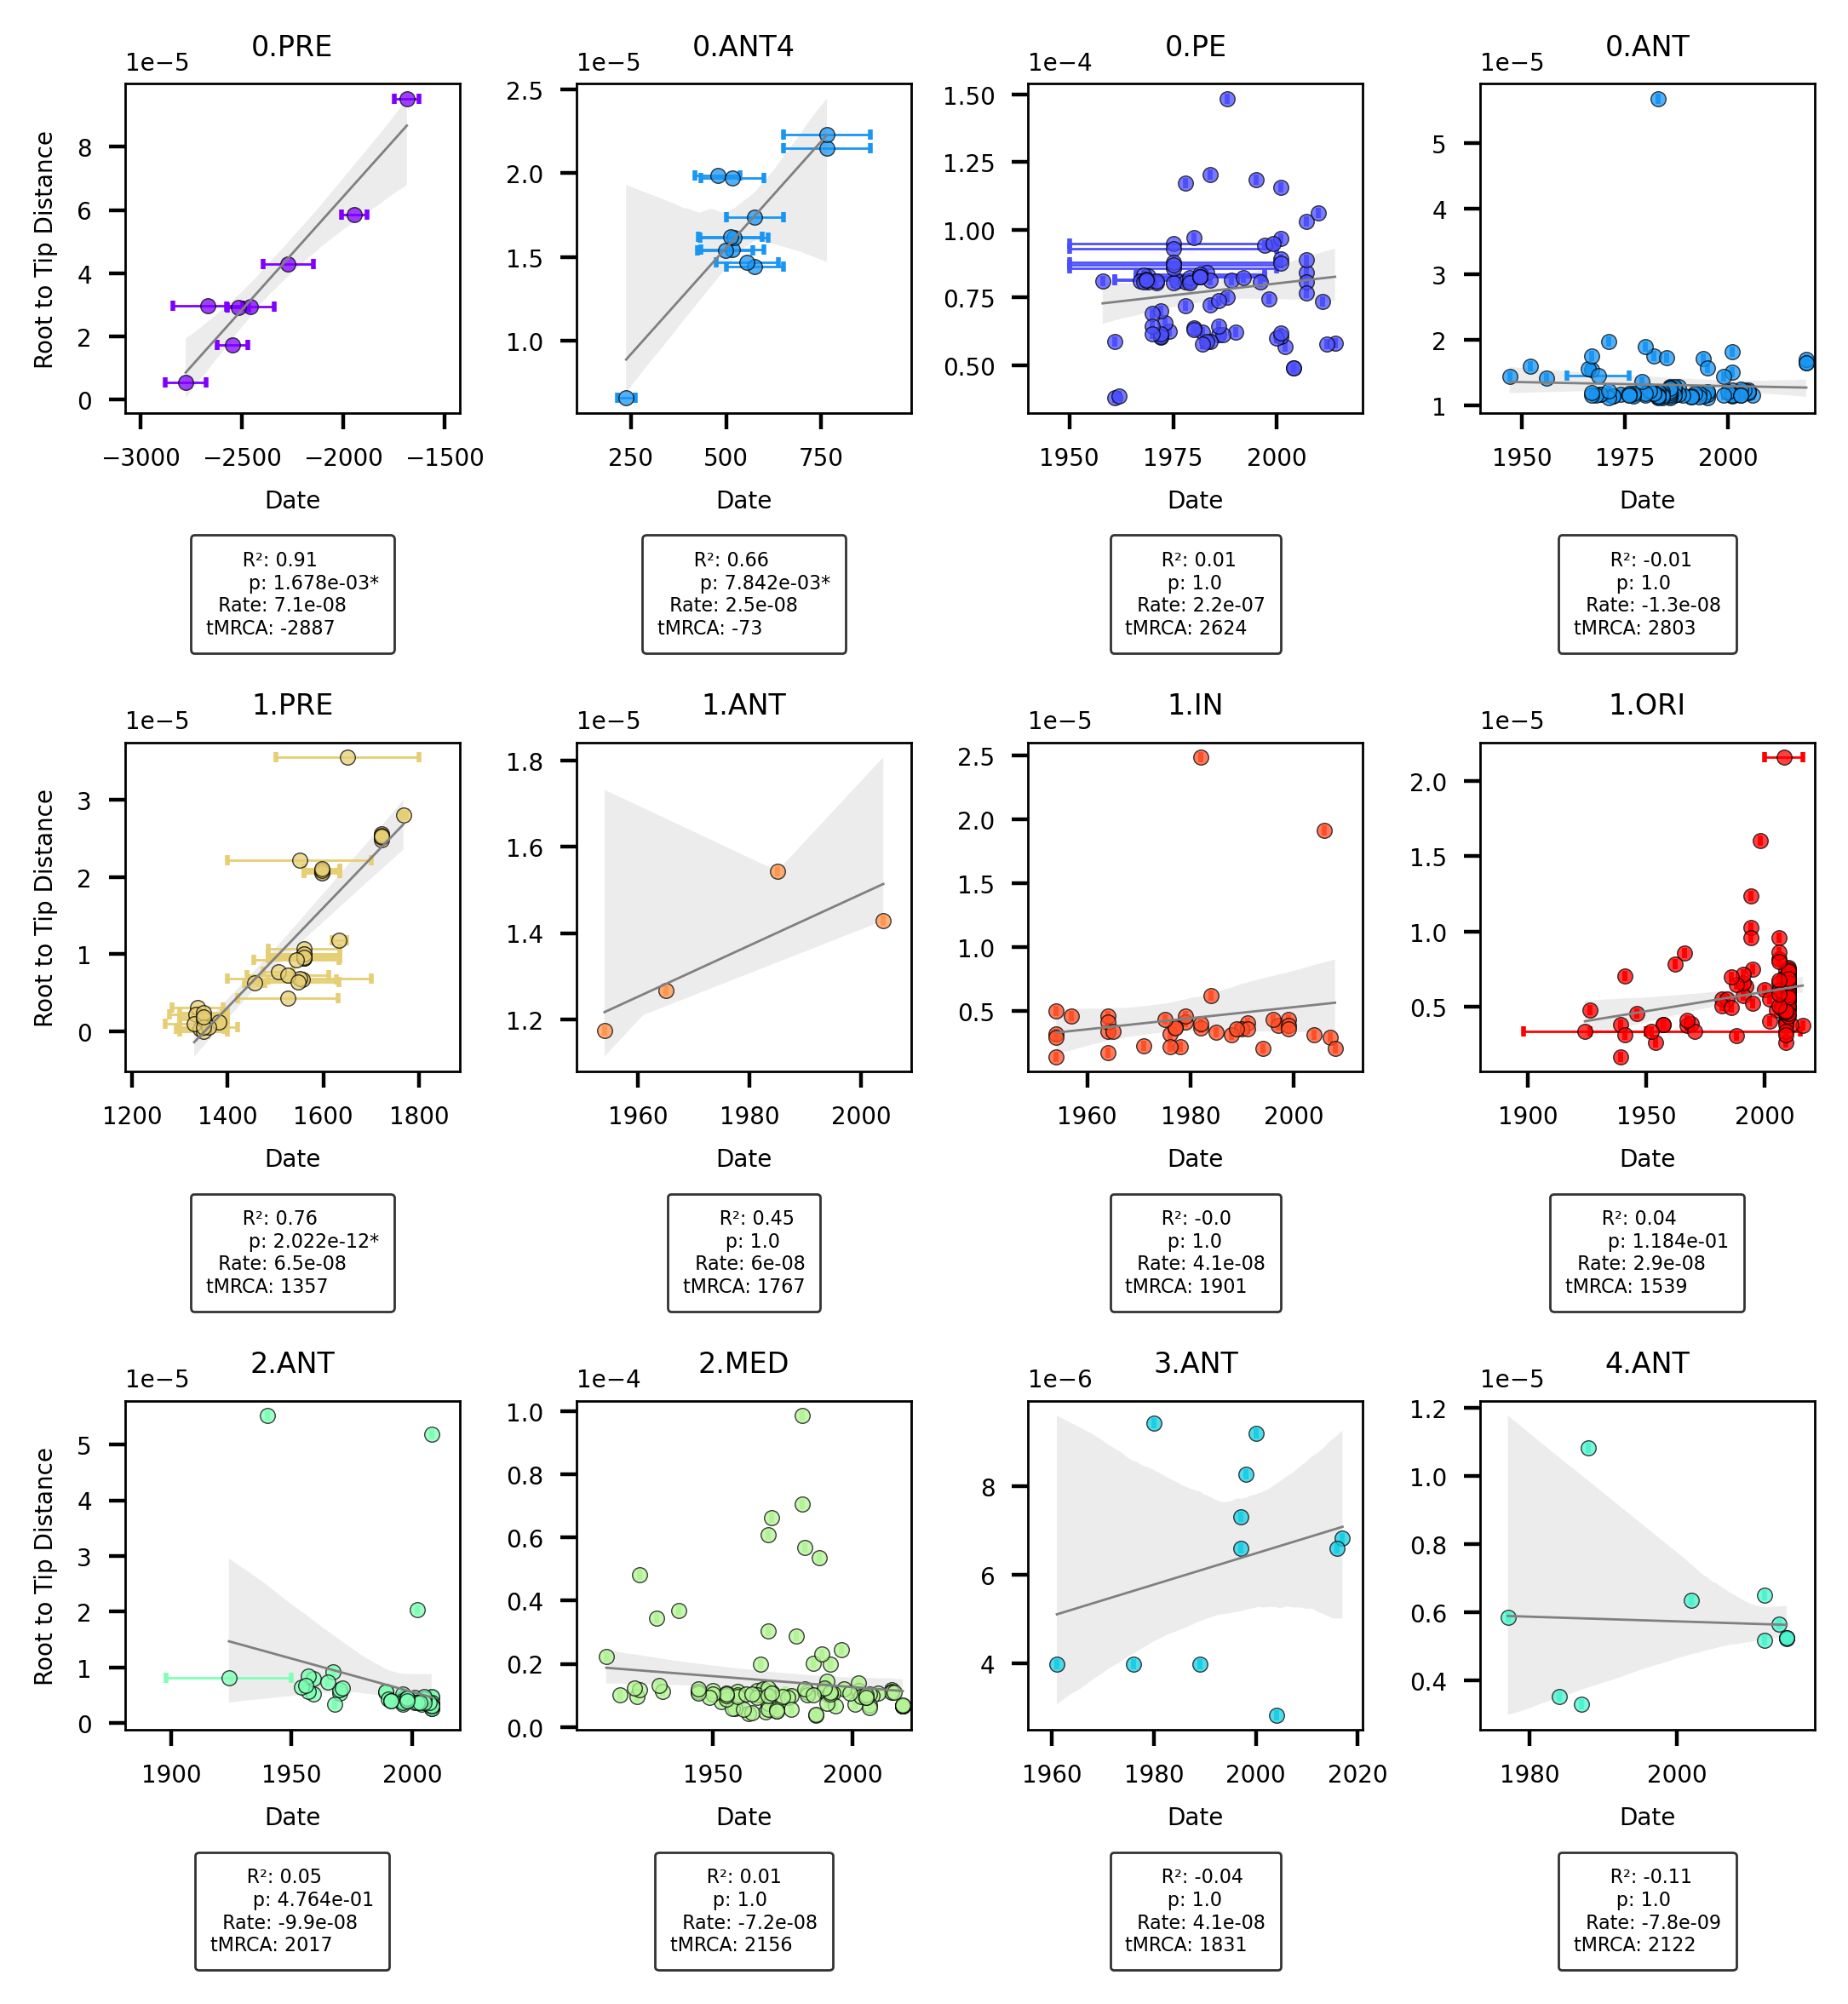

The table this chart was drawn from, first rows:
clade	coefficient	raw_p_value	n	corrected_p_value	reject
All	0.08972	3.8148917961044514e-14	601	4.959359334935787e-13	True
0.PRE	0.9091	0.0001525	8	0.001678	True
0.ANT4	0.6619	0.0007842	12	0.007842	True
0.PE	0.006034	0.2246	83	1.0	False
0.ANT	-0.008748	0.7347	103	1.0	False
1.PRE	0.7585	1.6847521794318856e-13	40	2.0217026153182626e-12	True
1.ANT	0.4527	0.203	4	1.0	False
1.IN	-0.0001161	0.3249	39	1.0	False
1.ORI	0.04404	0.01316	117	0.1184	False
2.ANT	0.04865	0.05955	54	0.4764	False
2.MED	0.006668	0.1858	116	1.0	False
3.ANT	-0.03558	0.4387	11	1.0	False
4.ANT	-0.1081	0.8797	11	1.0	False
